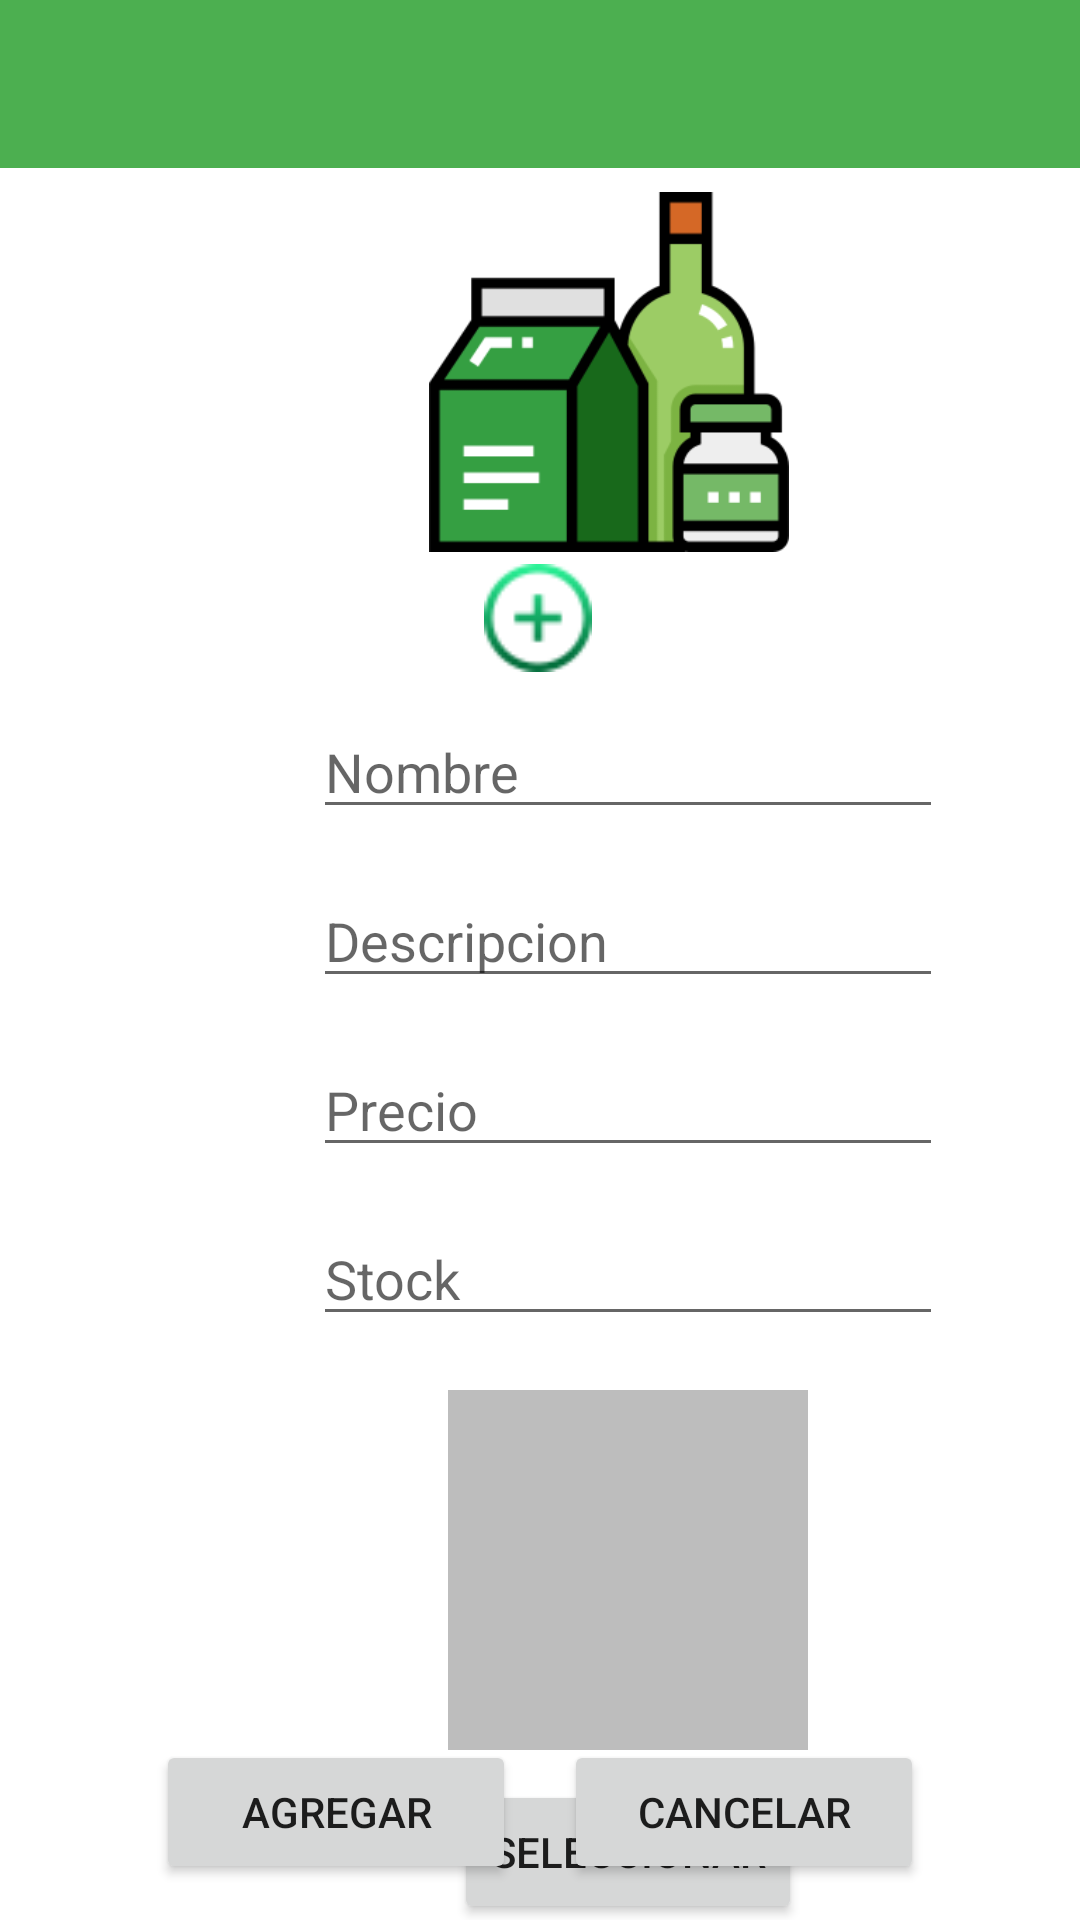

The Android layout XML behind this screen, and the referenced resources:
<!-- AndroidManifest.xml: application theme Theme.TP_FINAL -->
<!-- res/layout/activity_productos_abm_comercio.xml -->
<?xml version="1.0" encoding="utf-8"?>
<androidx.constraintlayout.widget.ConstraintLayout xmlns:android="http://schemas.android.com/apk/res/android"
    xmlns:app="http://schemas.android.com/apk/res-auto"
    xmlns:tools="http://schemas.android.com/tools"
    android:layout_width="match_parent"
    android:layout_height="match_parent"
    tools:context=".Productos_ABM_Comercio"
    android:theme="@style/Theme.Bar">

    <include
        layout="@layout/toolbar"
        android:layout_width="match_parent"
        android:layout_height="wrap_content" />

    <ImageView
        android:id="@+id/imageView26"
        android:layout_width="150dp"
        android:layout_height="120dp"
        android:layout_marginStart="128dp"
        android:layout_marginTop="64dp"
        app:layout_constraintStart_toStartOf="parent"
        app:layout_constraintTop_toTopOf="parent"
        app:srcCompat="@drawable/products"
        />

    <ImageView
        android:id="@+id/imageView27"
        android:layout_width="38dp"
        android:layout_height="36dp"
        android:layout_marginTop="4dp"
        app:layout_constraintEnd_toEndOf="parent"
        app:layout_constraintHorizontal_bias="0.498"
        app:layout_constraintStart_toStartOf="parent"
        app:layout_constraintTop_toBottomOf="@+id/imageView26"
        app:srcCompat="@drawable/addproduct" />

    <ScrollView
        android:id="@+id/sv"
        android:layout_width="403dp"
        android:layout_height="431dp"
        android:layout_marginStart="8dp"
        android:layout_marginTop="220dp"
        app:layout_constraintStart_toStartOf="parent"
        app:layout_constraintTop_toTopOf="parent">

        <LinearLayout
            android:layout_width="match_parent"
            android:layout_height="wrap_content"
            android:orientation="vertical">

            <EditText
                android:id="@+id/txtNombreProductoAlta"
                android:layout_width="wrap_content"
                android:layout_height="wrap_content"
                android:layout_gravity="center"
                android:layout_marginTop="15dp"
                android:ems="10"
                android:hint="@string/NombreUsu"
                android:inputType="textPersonName" />

            <EditText
                android:id="@+id/txtDescripcionAltaProducto"
                android:layout_width="wrap_content"
                android:layout_height="wrap_content"
                android:layout_gravity="center"
                android:layout_marginTop="15dp"
                android:ems="10"
                android:hint="@string/Descripcion"
                android:inputType="textPersonName" />

            <EditText
                android:id="@+id/txtPrecioAltaProducto"
                android:layout_width="wrap_content"
                android:layout_height="wrap_content"
                android:layout_gravity="center"
                android:layout_marginTop="15dp"
                android:ems="10"
                android:hint="@string/Precio"
                android:inputType="number|textPersonName" />

            <EditText
                android:id="@+id/txtStockAltaProducto"
                android:layout_width="wrap_content"
                android:layout_height="wrap_content"
                android:layout_gravity="center"
                android:layout_marginTop="15dp"
                android:ems="10"
                android:hint="@string/Stock"
                android:inputType="number" />

            <ImageView
                android:id="@+id/imgProductoAltaComercio"
                android:layout_width="120dp"
                android:layout_height="120dp"
                android:layout_gravity="center"
                android:layout_marginTop="18dp"
                android:background="#BDBDBD" />

            <Button
                android:id="@+id/btnSeleccionarImagenAbmProducto"
                android:layout_width="wrap_content"
                android:layout_height="wrap_content"
                android:layout_gravity="center"
                android:layout_marginTop="10dp"
                android:text="Seleccionar" />

        </LinearLayout>
    </ScrollView>

    <LinearLayout
        android:layout_width="wrap_content"
        android:layout_height="wrap_content"
        android:layout_gravity="center"
        android:layout_marginBottom="4dp"
        android:orientation="horizontal"
        app:layout_constraintBottom_toBottomOf="parent"
        app:layout_constraintEnd_toEndOf="parent"
        app:layout_constraintStart_toStartOf="parent">

        <Button
            android:id="@+id/btnAltaProducto"
            android:layout_width="120dp"
            android:layout_height="wrap_content"
            android:layout_margin="8dp"
            android:onClick="ClickAdd"
            android:text="@string/Agregar" />

        <Button
            android:id="@+id/btnCancelarProducto"
            android:layout_width="120dp"
            android:layout_height="wrap_content"
            android:layout_margin="8dp"
            android:onClick="ClickBack"
            android:text="Cancelar" />

    </LinearLayout>

</androidx.constraintlayout.widget.ConstraintLayout>
<!-- res/layout/toolbar.xml (included above) -->
<?xml version="1.0" encoding="utf-8"?>
<androidx.appcompat.widget.Toolbar
    xmlns:android="http://schemas.android.com/apk/res/android"
    android:layout_width="match_parent"
    android:layout_height="?actionBarSize"
    android:id="@+id/toolbar"
    android:background="@color/Primary"
    android:theme="@style/Theme.Bar"
    android:fitsSystemWindows="true"
    >

</androidx.appcompat.widget.Toolbar>
<!-- resources referenced by this layout -->
<resources>
  <color name="Primary">#4CAF50</color>
  <!-- drawable addproduct: png bitmap (drawable, 3102 bytes) -->
  <!-- drawable products: png bitmap (drawable, 2912 bytes) -->
  <string name="Agregar">Agregar</string>
  <string name="Descripcion">Descripcion</string>
  <string name="NombreUsu">Nombre</string>
  <string name="Precio">Precio</string>
  <string name="Stock">Stock</string>
  <style name="Theme.Bar" parent="Theme.MaterialComponents.Light.DarkActionBar">
          
          <item name="colorPrimary">@color/Primary</item>
          <item name="colorPrimaryVariant">@color/Secondary</item>
          <item name="colorOnPrimary">@color/white</item>
          
          <item name="colorSecondary">@color/teal_200</item>
          <item name="colorSecondaryVariant">@color/teal_700</item>
          <item name="colorOnSecondary">@color/black</item>
          
          <item name="android:statusBarColor" tools:targetApi="l">?attr/colorPrimaryVariant</item>
          <item name="android:windowTranslucentStatus">true</item>
          
      </style>
  <style name="Theme.TP_FINAL" parent="Theme.MaterialComponents.DayNight.NoActionBar">
          
          <item name="colorPrimary">@color/Primary</item>
          <item name="colorPrimaryVariant">@color/Secondary</item>
          <item name="colorOnPrimary">@color/white</item>
          
          <item name="colorSecondary">#6CB615</item>
          <item name="colorSecondaryVariant">@color/teal_700</item>
          <item name="colorOnSecondary">@color/black</item>
          
          <item name="android:statusBarColor" tools:targetApi="l">?attr/colorPrimaryVariant</item>
          
      </style>
  <color name="Secondary">#8BC34A</color>
  <color name="white">#FFFFFFFF</color>
  <color name="teal_200">#FF03DAC5</color>
  <color name="teal_700">#FF018786</color>
  <color name="black">#FF000000</color>
</resources>
